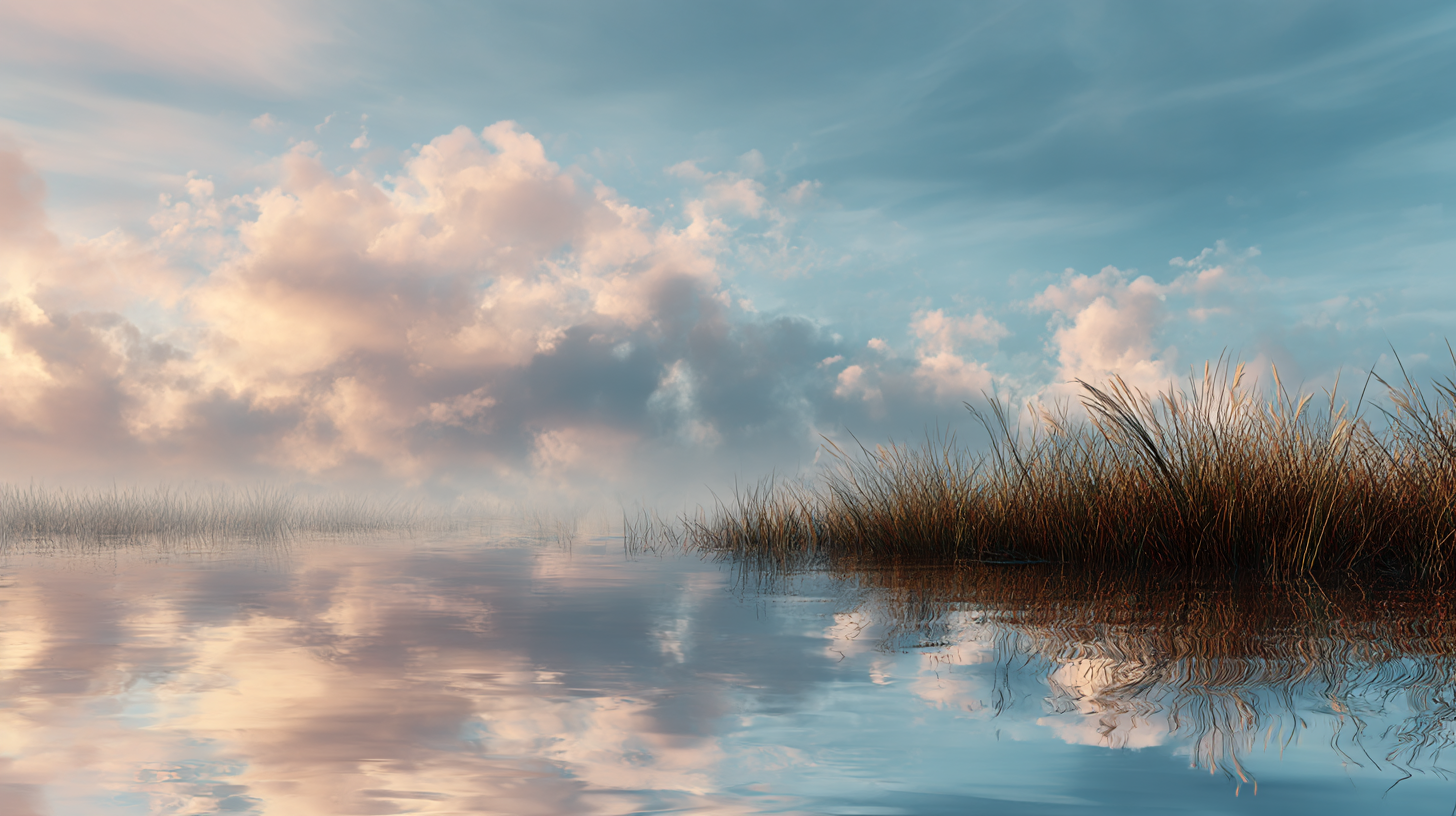
Generation parameters embedded in this image by Midjourney (PNG 'Description' text chunk):
Peaceful nature scene: soft clouds, gentle water, or swaying grass, calming transition image, mindfulness theme --ar 16:9 --profile [redacted] --v 7 --draft Job ID: 16cb24e5-f9e2-4a0f-8996-96f1f4a3f2be